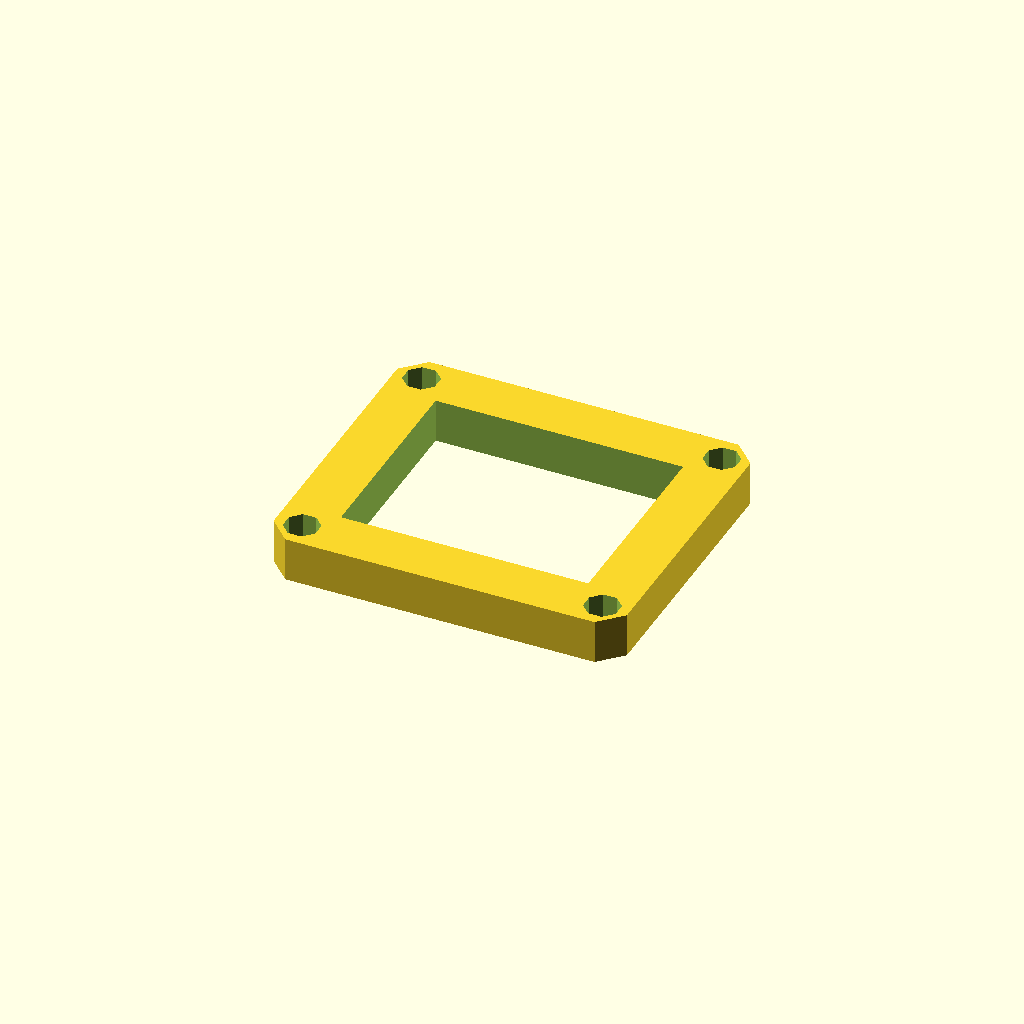
Cell 1: the model at its default parameters.
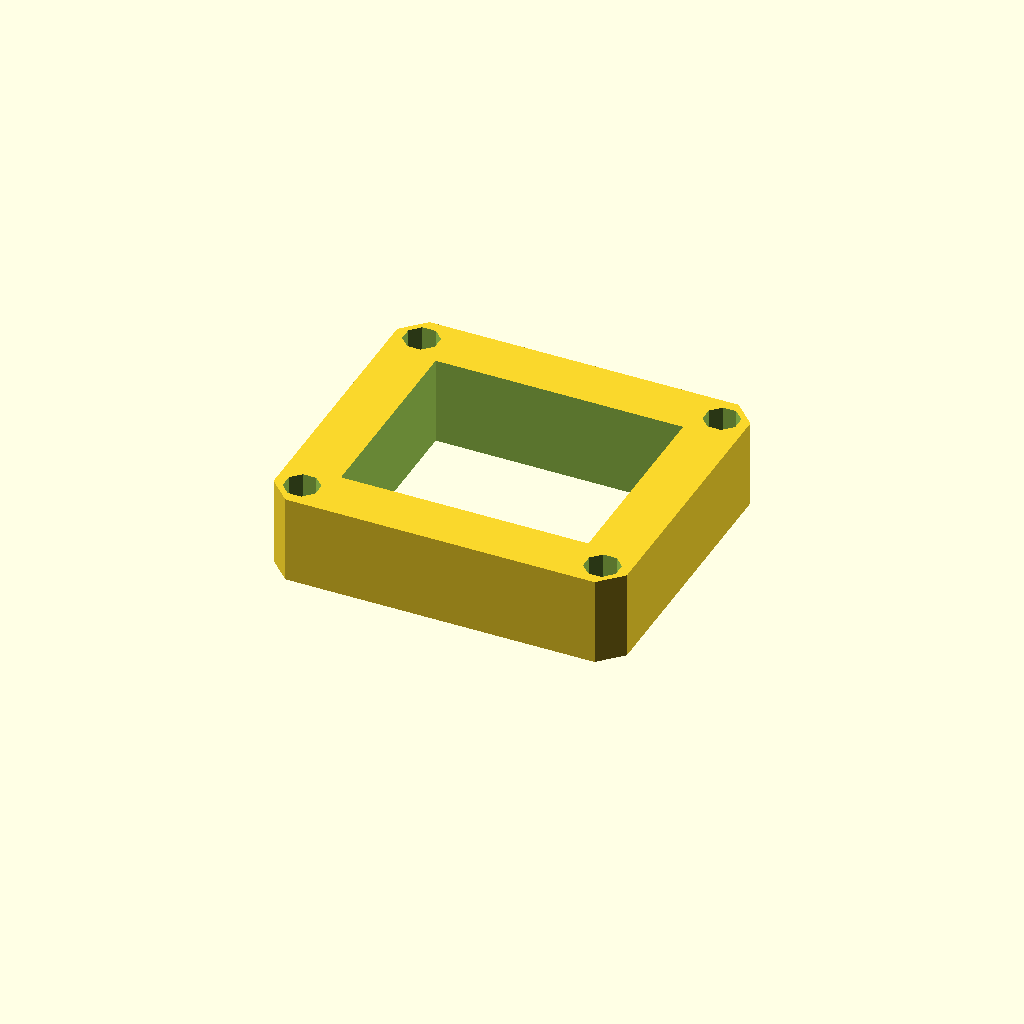
Cell 2: the same model with plate_t = 20.
One fixed orthographic camera (rotation 55°, 0°, 25°; colour scheme Cornfield) for every cell.
Source of the model, optional_data/data/sketch3/frameplates/part_0126.scad:
$fn = 32;

// ----------------------------------------------------------------------
// Frame plate: 80 x 70 frame, 12 mm rails
// ----------------------------------------------------------------------

// --- parameters (mm) ---
plate_l = 80;             // plate length, X
plate_w = 70;             // plate width, Y
plate_t = 10;             // plate thickness, Z (extrusion height)
corner_c = 5;             // corner chamfer
frame_bar = 12;           // frame rail width
bolt_r = 4;               // corner bolt window radius
bolt_inset = 6;           // bolt centre inset from the edges

win_l = plate_l - 2 * frame_bar;  // window length
win_w = plate_w - 2 * frame_bar;  // window width
bolt_d = 2 * bolt_r;  // corner hole diameter

profile = [[5, 0], [75, 0], [80, 5], [80, 65], [75, 70], [5, 70], [0, 65], [0, 5]];  // primary outline, 8 points, counter clockwise
void_1 = [[12, 12], [68, 12], [68, 58], [12, 58]];  // the window, 4 points
void_2 = [[9.696, 7.531], [7.531, 9.696], [4.469, 9.696], [2.304, 7.531], [2.304, 4.469], [4.469, 2.304], [7.531, 2.304], [9.696, 4.469]];  // corner bolt window, 8 points
void_3 = [[77.696, 7.531], [75.531, 9.696], [72.469, 9.696], [70.304, 7.531], [70.304, 4.469], [72.469, 2.304], [75.531, 2.304], [77.696, 4.469]];  // corner bolt window, 8 points
void_4 = [[9.696, 65.531], [7.531, 67.696], [4.469, 67.696], [2.304, 65.531], [2.304, 62.469], [4.469, 60.304], [7.531, 60.304], [9.696, 62.469]];  // corner bolt window, 8 points
void_5 = [[77.696, 65.531], [75.531, 67.696], [72.469, 67.696], [70.304, 65.531], [70.304, 62.469], [72.469, 60.304], [75.531, 60.304], [77.696, 62.469]];  // corner bolt window, 8 points

// --- the one profile operation ---
difference() {
  linear_extrude(height = plate_t) polygon(points = profile);
  translate([0, 0, -1])
    linear_extrude(height = plate_t + 2) polygon(points = void_1);
  translate([0, 0, -1])
    linear_extrude(height = plate_t + 2) polygon(points = void_2);
  translate([0, 0, -1])
    linear_extrude(height = plate_t + 2) polygon(points = void_3);
  translate([0, 0, -1])
    linear_extrude(height = plate_t + 2) polygon(points = void_4);
  translate([0, 0, -1])
    linear_extrude(height = plate_t + 2) polygon(points = void_5);
}
Customizer parameters (derived from the source; name, type, default, range or options):
plate_l: number, default 80
plate_w: number, default 70
plate_t: number, default 10
corner_c: number, default 5
frame_bar: number, default 12
bolt_r: number, default 4
bolt_inset: number, default 6
